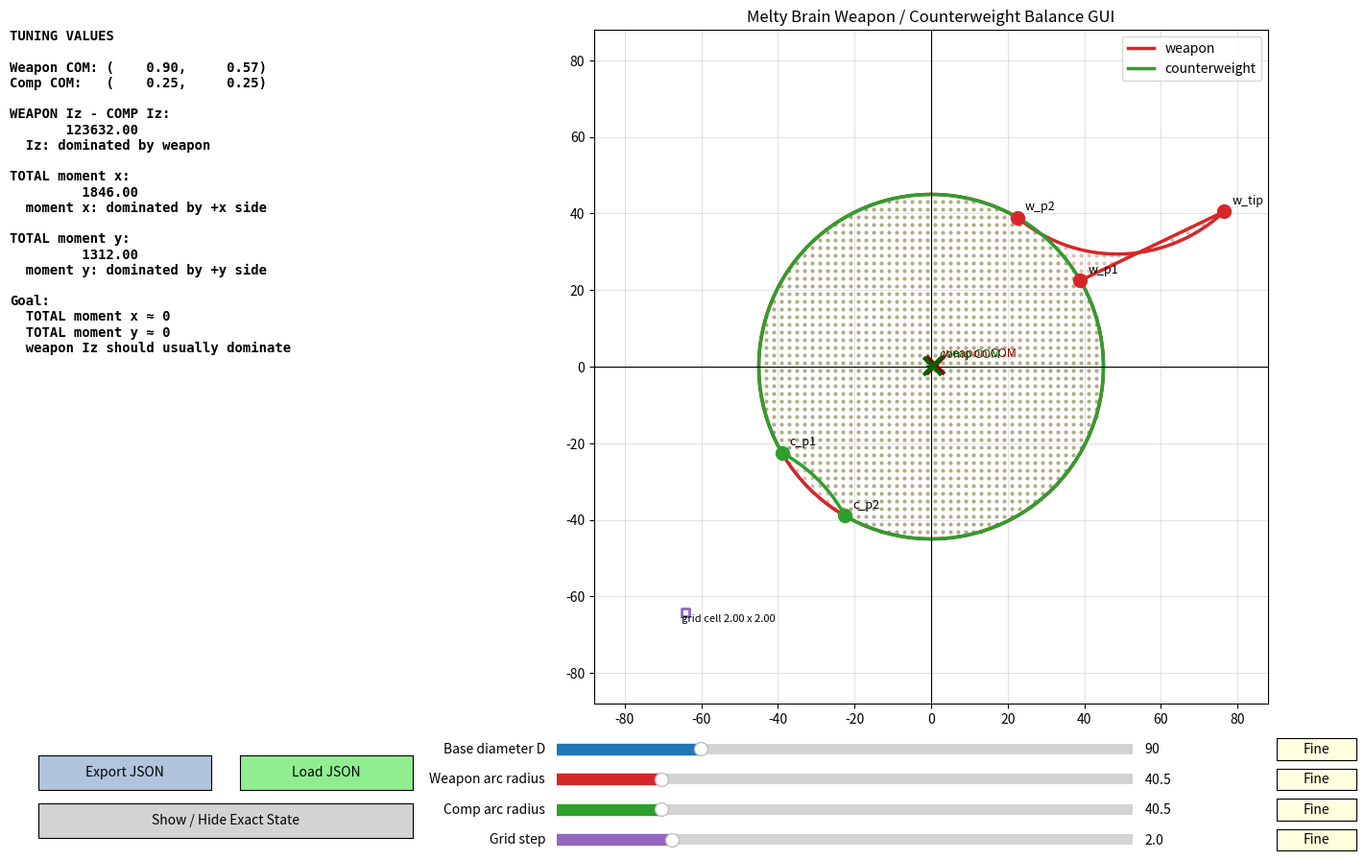

Reproduce this figure in Python.
import json
import numpy as np
import matplotlib.pyplot as plt
from matplotlib.widgets import Slider, Button
from matplotlib.path import Path


CONFIG_FILE = "weapon_config.json"

state = {
    "R": 45.0,

    "w_p1": np.array([38.97, 22.5]),
    "w_p2": np.array([22.5, 38.97]),
    "w_tip": np.array([76.5, 40.5]),

    "c_p1": np.array([-38.97, -22.5]),
    "c_p2": np.array([-22.5, -38.97]),

    "weapon_arc_r": 40.5,
    "comp_arc_r": 40.5,
    "grid_step": 2.0,
}

active_point = None
drag_radius = 7.0
show_state = False
last_weapon_com = np.array([0.0, 0.0])
last_comp_com = np.array([0.0, 0.0])


# =========================
# JSON save / load
# =========================

def state_to_jsonable():
    return {
        "R": float(state["R"]),
        "w_p1": state["w_p1"].tolist(),
        "w_p2": state["w_p2"].tolist(),
        "w_tip": state["w_tip"].tolist(),
        "c_p1": state["c_p1"].tolist(),
        "c_p2": state["c_p2"].tolist(),
        "weapon_arc_r": float(state["weapon_arc_r"]),
        "comp_arc_r": float(state["comp_arc_r"]),
        "grid_step": float(state["grid_step"]),
    }


def load_jsonable(data):
    state["R"] = float(data["R"])
    state["w_p1"] = np.array(data["w_p1"], dtype=float)
    state["w_p2"] = np.array(data["w_p2"], dtype=float)
    state["w_tip"] = np.array(data["w_tip"], dtype=float)
    state["c_p1"] = np.array(data["c_p1"], dtype=float)
    state["c_p2"] = np.array(data["c_p2"], dtype=float)
    state["weapon_arc_r"] = float(data["weapon_arc_r"])
    state["comp_arc_r"] = float(data["comp_arc_r"])
    state["grid_step"] = float(data.get("grid_step", 2.0))

    state["w_p1"] = project_to_circle(state["w_p1"], state["R"])
    state["w_p2"] = project_to_circle(state["w_p2"], state["R"])
    state["c_p1"] = project_to_circle(state["c_p1"], state["R"])
    state["c_p2"] = project_to_circle(state["c_p2"], state["R"])


def export_config(event=None):
    with open(CONFIG_FILE, "w", encoding="utf-8") as f:
        json.dump(state_to_jsonable(), f, indent=4)
    print(f"Exported: {CONFIG_FILE}")


def load_config(event=None):
    global active_point

    with open(CONFIG_FILE, "r", encoding="utf-8") as f:
        data = json.load(f)

    load_jsonable(data)

    radius_slider.set_val(state["R"] * 2)
    weapon_slider.set_val(state["weapon_arc_r"])
    comp_slider.set_val(state["comp_arc_r"])
    grid_slider.set_val(state["grid_step"])

    active_point = None
    draw()
    print(f"Loaded: {CONFIG_FILE}")


# =========================
# Geometry
# =========================

def project_to_circle(p, R):
    n = np.linalg.norm(p)
    if n < 1e-9:
        return np.array([R, 0.0])
    return p / n * R


def angle_of(p):
    return np.arctan2(p[1], p[0])


def circle_arc(p_start, p_end, R, direction="ccw", num=100):
    a1 = angle_of(p_start)
    a2 = angle_of(p_end)

    if direction == "ccw":
        while a2 < a1:
            a2 += 2 * np.pi
    else:
        while a1 < a2:
            a1 += 2 * np.pi

    angles = np.linspace(a1, a2, num)
    return np.column_stack([R * np.cos(angles), R * np.sin(angles)])


def arc_between_points(p1, p2, r, side=1, num=100):
    p1 = np.asarray(p1, dtype=float)
    p2 = np.asarray(p2, dtype=float)

    chord = p2 - p1
    d = np.linalg.norm(chord)

    if d < 1e-9:
        return np.array([p1])

    if d > 2 * r:
        return np.linspace(p1, p2, num)

    mid = (p1 + p2) / 2
    unit = chord / d
    perp = np.array([-unit[1], unit[0]])

    h = np.sqrt(max(r**2 - (d / 2)**2, 0.0))
    center = mid + side * h * perp

    a1 = np.arctan2(p1[1] - center[1], p1[0] - center[0])
    a2 = np.arctan2(p2[1] - center[1], p2[0] - center[0])

    if side > 0:
        while a2 < a1:
            a2 += 2 * np.pi
    else:
        while a1 < a2:
            a1 += 2 * np.pi

    angles = np.linspace(a1, a2, num)

    return np.column_stack([
        center[0] + r * np.cos(angles),
        center[1] + r * np.sin(angles),
    ])


def build_weapon_outline(s):
    base = circle_arc(s["w_p2"], s["w_p1"], s["R"], direction="ccw")
    line = np.linspace(s["w_p1"], s["w_tip"], 40)
    tooth_arc = arc_between_points(s["w_tip"], s["w_p2"], s["weapon_arc_r"], side=-1)
    return np.vstack([base, line, tooth_arc])


def build_comp_outline(s):
    base = circle_arc(s["c_p2"], s["c_p1"], s["R"], direction="ccw")
    outer_arc = arc_between_points(s["c_p1"], s["c_p2"], s["comp_arc_r"], side=-1)
    return np.vstack([base, outer_arc])


# =========================
# Sampling + physics
# =========================

def sample_inside(outline, step):
    min_x, min_y = outline.min(axis=0) - step
    max_x, max_y = outline.max(axis=0) + step

    xs = np.arange(min_x, max_x + step, step)
    ys = np.arange(min_y, max_y + step, step)

    xx, yy = np.meshgrid(xs, ys)
    pts = np.column_stack([xx.ravel(), yy.ravel()])

    path = Path(outline)
    return pts[path.contains_points(pts)]


def compute_props(points):
    if len(points) == 0:
        return {
            "point_count": 0,
            "Mx": 0.0,
            "My": 0.0,
            "Cx": 0.0,
            "Cy": 0.0,
            "Ix": 0.0,
            "Iy": 0.0,
            "Iz": 0.0,
        }

    x = points[:, 0]
    y = points[:, 1]

    Mx = np.sum(x)
    My = np.sum(y)
    Ix = np.sum(y**2)
    Iy = np.sum(x**2)

    return {
        "point_count": len(points),
        "Mx": Mx,
        "My": My,
        "Cx": Mx / len(points),
        "Cy": My / len(points),
        "Ix": Ix,
        "Iy": Iy,
        "Iz": Ix + Iy,
    }


# =========================
# Shape moving
# =========================

def _rotate_point(p, angle):
    c, s = np.cos(angle), np.sin(angle)
    return np.array([c * p[0] - s * p[1], s * p[0] + c * p[1]])


def rotate_weapon(angle):
    state["w_p1"] = _rotate_point(state["w_p1"], angle)
    state["w_p2"] = _rotate_point(state["w_p2"], angle)
    state["w_tip"] = _rotate_point(state["w_tip"], angle)


def rotate_comp(angle):
    state["c_p1"] = _rotate_point(state["c_p1"], angle)
    state["c_p2"] = _rotate_point(state["c_p2"], angle)


# =========================
# Formatting
# =========================

def dominance_text(value, positive_name, negative_name, quantity):
    if abs(value) < 1e-9:
        return f"{quantity}: balanced"
    if value > 0:
        return f"{quantity}: dominated by {positive_name}"
    return f"{quantity}: dominated by {negative_name}"


def state_text():
    return (
        "EXACT STATE\n"
        f"R: {state['R']:.3f}\n"
        f"weapon_arc_r: {state['weapon_arc_r']:.3f}\n"
        f"comp_arc_r:   {state['comp_arc_r']:.3f}\n"
        f"grid_step:    {state['grid_step']:.3f}\n\n"
        f"w_p1 : {state['w_p1']}\n"
        f"w_p2 : {state['w_p2']}\n"
        f"w_tip: {state['w_tip']}\n"
        f"c_p1 : {state['c_p1']}\n"
        f"c_p2 : {state['c_p2']}\n"
    )


def build_simple_info(wp, cp):
    iz_diff = wp["Iz"] - cp["Iz"]
    mx_total = wp["Mx"] + cp["Mx"]
    my_total = wp["My"] + cp["My"]

    return (
        "TUNING VALUES\n\n"
        f"Weapon COM: ({wp['Cx']:8.2f}, {wp['Cy']:8.2f})\n"
        f"Comp COM:   ({cp['Cx']:8.2f}, {cp['Cy']:8.2f})\n\n"
        f"WEAPON Iz - COMP Iz:\n"
        f"  {iz_diff:14.2f}\n"
        f"  {dominance_text(iz_diff, 'weapon', 'counterweight', 'Iz')}\n\n"
        f"TOTAL moment x:\n"
        f"  {mx_total:14.2f}\n"
        f"  {dominance_text(mx_total, '+x side', '-x side', 'moment x')}\n\n"
        f"TOTAL moment y:\n"
        f"  {my_total:14.2f}\n"
        f"  {dominance_text(my_total, '+y side', '-y side', 'moment y')}\n\n"
        "Goal:\n"
        "  TOTAL moment x ≈ 0\n"
        "  TOTAL moment y ≈ 0\n"
        "  weapon Iz should usually dominate\n"
    )


# =========================
# GUI setup
# =========================

fig = plt.figure(figsize=(15, 9))

ax_text = fig.add_axes([0.02, 0.18, 0.30, 0.78])
ax = fig.add_axes([0.35, 0.18, 0.62, 0.78])

ax_radius = fig.add_axes([0.40, 0.115, 0.40, 0.025])
ax_weapon_r = fig.add_axes([0.40, 0.080, 0.40, 0.025])
ax_comp_r = fig.add_axes([0.40, 0.045, 0.40, 0.025])
ax_grid = fig.add_axes([0.40, 0.010, 0.40, 0.025])

ax_fine_radius = fig.add_axes([0.900, 0.115, 0.055, 0.025])
ax_fine_weapon = fig.add_axes([0.900, 0.080, 0.055, 0.025])
ax_fine_comp   = fig.add_axes([0.900, 0.045, 0.055, 0.025])
ax_fine_grid   = fig.add_axes([0.900, 0.010, 0.055, 0.025])

ax_export = fig.add_axes([0.04, 0.08, 0.12, 0.04])
ax_load = fig.add_axes([0.18, 0.08, 0.12, 0.04])
ax_state_toggle = fig.add_axes([0.04, 0.025, 0.26, 0.04])

radius_slider = Slider(ax_radius, "Base diameter D", 20, 300, valinit=state["R"] * 2, color="tab:blue")
weapon_slider = Slider(ax_weapon_r, "Weapon arc radius", 5, 200, valinit=state["weapon_arc_r"], color="tab:red")
comp_slider = Slider(ax_comp_r, "Comp arc radius", 5, 200, valinit=state["comp_arc_r"], color="tab:green")
grid_slider = Slider(ax_grid, "Grid step", 0.5, 8.0, valinit=state["grid_step"], color="tab:purple")

fine_radius_button = Button(ax_fine_radius, "Fine", color="lightyellow")
fine_weapon_button = Button(ax_fine_weapon, "Fine", color="lightyellow")
fine_comp_button   = Button(ax_fine_comp,   "Fine", color="lightyellow")
fine_grid_button   = Button(ax_fine_grid,   "Fine", color="lightyellow")

export_button = Button(ax_export, "Export JSON", color="lightsteelblue")
load_button = Button(ax_load, "Load JSON", color="lightgreen")
state_button = Button(ax_state_toggle, "Show / Hide Exact State", color="lightgray")

_SLIDER_ORIG_RANGES = {
    "radius": (20.0, 300.0),
    "weapon_r": (5.0, 200.0),
    "comp_r": (5.0, 200.0),
    "grid": (0.5, 8.0),
}
_fine_active = {k: False for k in _SLIDER_ORIG_RANGES}
FINE_FACTOR = 10.0


def _set_slider_range(slider, new_min, new_max):
    cur = np.clip(slider.val, new_min, new_max)
    slider.valmin = new_min
    slider.valmax = new_max
    slider.ax.set_xlim(new_min, new_max)
    slider.set_val(cur)
    fig.canvas.draw_idle()


def _make_fine_toggle(key, slider, button):
    def toggle(event):
        orig_min, orig_max = _SLIDER_ORIG_RANGES[key]
        _fine_active[key] = not _fine_active[key]
        if _fine_active[key]:
            span = (orig_max - orig_min) / FINE_FACTOR
            cur = slider.val
            new_min = max(orig_min, cur - span / 2)
            new_max = min(orig_max, cur + span / 2)
            # ensure full span even when near edges
            if new_max - new_min < span:
                if new_min == orig_min:
                    new_max = min(orig_max, new_min + span)
                else:
                    new_min = max(orig_min, new_max - span)
            button.label.set_text("Coarse")
            button.color = "lightcyan"
        else:
            new_min, new_max = orig_min, orig_max
            button.label.set_text("Fine")
            button.color = "lightyellow"
        _set_slider_range(slider, new_min, new_max)
    return toggle


# =========================
# Draw
# =========================

def draw_grid_square(ax, origin, step):
    x0, y0 = origin
    s = step

    square = np.array([
        [x0, y0],
        [x0 + s, y0],
        [x0 + s, y0 + s],
        [x0, y0 + s],
        [x0, y0],
    ])

    ax.plot(square[:, 0], square[:, 1], linewidth=2, color="tab:purple")
    ax.text(x0, y0 - s * 0.7, f"grid cell {s:.2f} x {s:.2f}", fontsize=8)


def draw():
    global last_weapon_com, last_comp_com

    ax.clear()
    ax_text.clear()

    old_R = state["R"]
    new_R = radius_slider.val / 2

    state["R"] = new_R
    state["weapon_arc_r"] = weapon_slider.val
    state["comp_arc_r"] = comp_slider.val
    state["grid_step"] = grid_slider.val

    if abs(new_R - old_R) > 1e-9:
        state["w_p1"] = project_to_circle(state["w_p1"], new_R)
        state["w_p2"] = project_to_circle(state["w_p2"], new_R)
        state["c_p1"] = project_to_circle(state["c_p1"], new_R)
        state["c_p2"] = project_to_circle(state["c_p2"], new_R)

    R = state["R"]
    step = state["grid_step"]

    weapon_outline = build_weapon_outline(state)
    comp_outline = build_comp_outline(state)

    weapon_points = sample_inside(weapon_outline, step)
    comp_points = sample_inside(comp_outline, step)

    weapon_props = compute_props(weapon_points)
    comp_props = compute_props(comp_points)

    last_weapon_com = np.array([weapon_props["Cx"], weapon_props["Cy"]])
    last_comp_com = np.array([comp_props["Cx"], comp_props["Cy"]])

    circle = plt.Circle((0, 0), R, fill=False, linewidth=2)
    ax.add_patch(circle)

    ax.plot(weapon_outline[:, 0], weapon_outline[:, 1], linewidth=2.5, color="tab:red", label="weapon")
    ax.plot(comp_outline[:, 0], comp_outline[:, 1], linewidth=2.5, color="tab:green", label="counterweight")

    if len(weapon_points):
        ax.scatter(weapon_points[:, 0], weapon_points[:, 1], s=4, alpha=0.25, color="tab:red")
    if len(comp_points):
        ax.scatter(comp_points[:, 0], comp_points[:, 1], s=4, alpha=0.25, color="tab:green")

    for name in ["w_p1", "w_p2", "w_tip"]:
        p = state[name]
        ax.scatter(p[0], p[1], s=100, zorder=5, color="tab:red")
        ax.text(p[0] + 2, p[1] + 2, name, fontsize=9)

    for name in ["c_p1", "c_p2"]:
        p = state[name]
        ax.scatter(p[0], p[1], s=100, zorder=5, color="tab:green")
        ax.text(p[0] + 2, p[1] + 2, name, fontsize=9)

    ax.scatter(last_weapon_com[0], last_weapon_com[1], s=180, marker="x", linewidths=3, color="darkred", zorder=7)
    ax.text(last_weapon_com[0] + 2, last_weapon_com[1] + 2, "weapon COM", fontsize=9, color="darkred")

    ax.scatter(last_comp_com[0], last_comp_com[1], s=180, marker="x", linewidths=3, color="darkgreen", zorder=7)
    ax.text(last_comp_com[0] + 2, last_comp_com[1] + 2, "comp COM", fontsize=9, color="darkgreen")

    ax.scatter(0, 0, s=60, marker="+", color="black")
    ax.axhline(0, linewidth=0.8, color="black")
    ax.axvline(0, linewidth=0.8, color="black")

    draw_grid_square(ax, origin=(-R * 1.45, -R * 1.45), step=step)

    all_values = np.vstack([weapon_outline, comp_outline, np.array([[0, 0]])])
    limit = max(R * 1.8, np.max(np.abs(all_values)) * 1.15)

    ax.set_xlim(-limit, limit)
    ax.set_ylim(-limit, limit)
    ax.set_aspect("equal", adjustable="box")
    ax.grid(True, alpha=0.35)
    ax.legend(loc="upper right")
    ax.set_title("Melty Brain Weapon / Counterweight Balance GUI")

    ax_text.axis("off")

    ax_text.text(
        0.0,
        1.0,
        build_simple_info(weapon_props, comp_props),
        va="top",
        ha="left",
        family="monospace",
        fontsize=10,
        fontweight="bold",
    )

    if show_state:
        ax_text.text(
            0.0,
            0.42,
            state_text(),
            va="top",
            ha="left",
            family="monospace",
            fontsize=7.5,
        )

    fig.canvas.draw_idle()


# =========================
# Mouse interaction
# =========================

def find_closest_point(mouse_xy):
    candidates = {
        "w_p1": state["w_p1"],
        "w_p2": state["w_p2"],
        "w_tip": state["w_tip"],
        "c_p1": state["c_p1"],
        "c_p2": state["c_p2"],
        "weapon_com": last_weapon_com,
        "comp_com": last_comp_com,
    }

    best_name = None
    best_dist = float("inf")

    for name, p in candidates.items():
        d = np.linalg.norm(mouse_xy - p)
        if d < best_dist:
            best_dist = d
            best_name = name

    if best_dist <= drag_radius:
        return best_name

    return None


last_mouse_xy = None


def on_press(event):
    global active_point, last_mouse_xy

    if event.inaxes != ax or event.xdata is None or event.ydata is None:
        return

    mouse_xy = np.array([event.xdata, event.ydata])
    active_point = find_closest_point(mouse_xy)
    last_mouse_xy = mouse_xy


def on_motion(event):
    global active_point, last_mouse_xy

    if active_point is None:
        return

    if event.inaxes != ax or event.xdata is None or event.ydata is None:
        return

    mouse_xy = np.array([event.xdata, event.ydata])

    if active_point == "weapon_com":
        angle = angle_of(mouse_xy) - angle_of(last_mouse_xy)
        rotate_weapon(angle)

    elif active_point == "comp_com":
        angle = angle_of(mouse_xy) - angle_of(last_mouse_xy)
        rotate_comp(angle)

    elif active_point in ["w_p1", "w_p2", "c_p1", "c_p2"]:
        state[active_point] = project_to_circle(mouse_xy, state["R"])

    elif active_point == "w_tip":
        state[active_point] = mouse_xy

    last_mouse_xy = mouse_xy
    draw()


def on_release(event):
    global active_point, last_mouse_xy
    active_point = None
    last_mouse_xy = None


def on_slider_change(value):
    draw()


def toggle_state(event=None):
    global show_state
    show_state = not show_state
    draw()


# =========================
# Run
# =========================

radius_slider.on_changed(on_slider_change)
weapon_slider.on_changed(on_slider_change)
comp_slider.on_changed(on_slider_change)
grid_slider.on_changed(on_slider_change)

fine_radius_button.on_clicked(_make_fine_toggle("radius", radius_slider, fine_radius_button))
fine_weapon_button.on_clicked(_make_fine_toggle("weapon_r", weapon_slider, fine_weapon_button))
fine_comp_button.on_clicked(_make_fine_toggle("comp_r", comp_slider, fine_comp_button))
fine_grid_button.on_clicked(_make_fine_toggle("grid", grid_slider, fine_grid_button))

export_button.on_clicked(export_config)
load_button.on_clicked(load_config)
state_button.on_clicked(toggle_state)

fig.canvas.mpl_connect("button_press_event", on_press)
fig.canvas.mpl_connect("motion_notify_event", on_motion)
fig.canvas.mpl_connect("button_release_event", on_release)

draw()
plt.show()
